Run: headless pygame with SDL's dummy video driver; simulated clock (each Clock.tick advances the game by its frame time, no real sleeping); random seed 0; keys injected as events and as key.get_pressed() state; no mouse input.
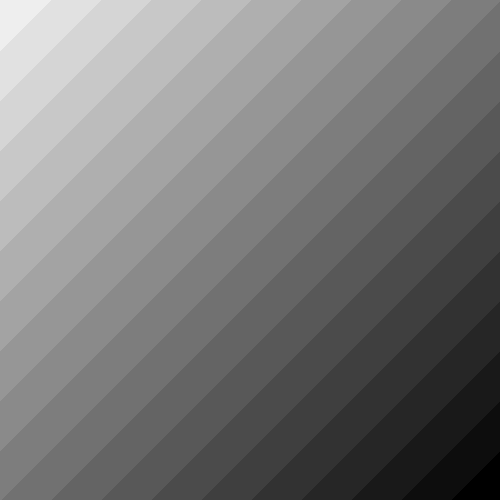
Frame 1 of 4 · flips 1–60 · no input
Frame 2 of 4 · flips 61–180 · tapped SPACE, RETURN · held RIGHT (→), D · screen unchanged from frame 1, image omitted
Frame 3 of 4 · flips 181–300 · held DOWN (↓), S · screen unchanged from frame 2, image omitted
Frame 4 of 4 · flips 301–420 · held LEFT (←), A, UP (↑), W · screen unchanged from frame 3, image omitted

The pygame program that drew these frames:

import pygame
pygame.init()

def betterRect(color, x1, y1, x2, y2, width = 0):
	pygame.draw.polygon(screen, (color), ([(x1, y1), (x2, y1), (x2, y2), (x1, y2)]), width)

#gws = Gradient White Squares
#gls = Gradient White Lines
def gws(reversed = False):
	for i in range(500, 0, -25):
		if reversed:
			cnum = (i // 2)
		else:
			cnum = 250 - (i // 2)
		betterRect((cnum, cnum, cnum), 0, 0, i, i)
def gwsCentered(reversed = False):
	for i in range(250, 0, -25):
		if reversed:
			cnum = i
		else:
			cnum = 250 - i
		betterRect((cnum, cnum, cnum), 250 - i, 250 - i, 250 + i, 250 + i)
def gwsDiagonal(reversed = False):
	for i in range(500, 0, -25):
		if reversed:
			cnum = i // 2
		else:
			cnum = 250 - (i // 2)
		pygame.draw.polygon(screen, (cnum, cnum, cnum), ([(0, 0), (0, i * 2), (i * 2, 0)]))

clock = pygame.time.Clock()
screen_width = 500
screen_height = 500
screen = pygame.display.set_mode([screen_width,screen_height])
done = False

while not done:
	clock.tick(10)
	for event in pygame.event.get(): 
		if event.type == pygame.QUIT:
			done = True 
	gwsDiagonal()
	pygame.display.flip()
pygame.quit()
